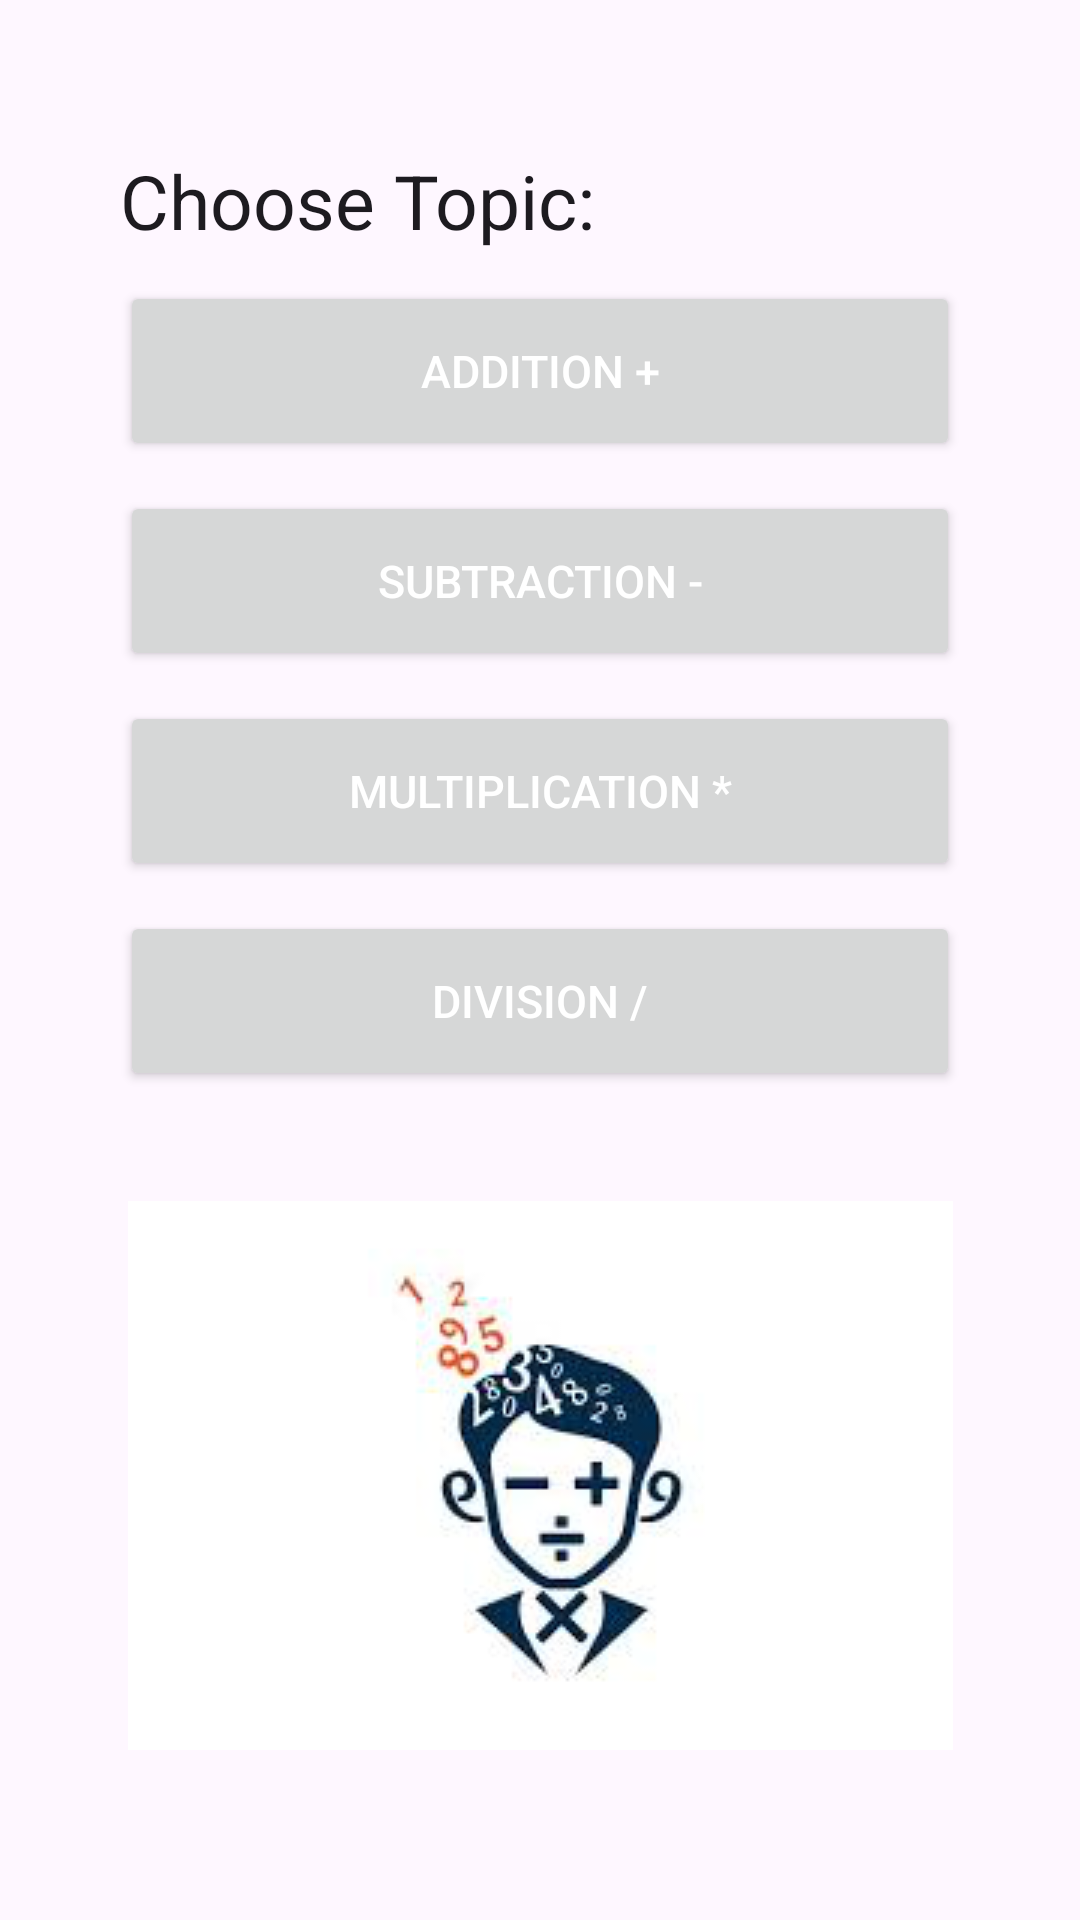

Reconstruct the res/layout file that produces this screen, plus the resources it refers to.
<!-- AndroidManifest.xml: application theme Theme.MyMathMaster -->
<!-- res/layout/activity_main.xml -->
<?xml version="1.0" encoding="utf-8"?>
<androidx.constraintlayout.widget.ConstraintLayout xmlns:android="http://schemas.android.com/apk/res/android"
    xmlns:app="http://schemas.android.com/apk/res-auto"
    xmlns:tools="http://schemas.android.com/tools"
    android:layout_width="match_parent"
    android:layout_height="match_parent"
    tools:context=".MainActivity"
    android:padding="20dp">

    <TextView
        android:id="@+id/chooseOption"
        android:layout_width="wrap_content"
        android:layout_height="wrap_content"
        app:layout_constraintLeft_toLeftOf="parent"
        app:layout_constraintTop_toTopOf="parent"
        android:layout_marginTop="30dp"
        android:layout_marginStart="20dp"
        android:text="Choose Topic:"
        android:textSize="25sp"
        android:textColor="?android:textColorPrimary"/>
    <Button
        android:id="@+id/addition"
        android:layout_width="match_parent"
        android:layout_height="60dp"
        android:layout_marginStart="20dp"
        android:layout_marginEnd="20dp"
        android:layout_marginTop="10dp"
        app:layout_constraintTop_toBottomOf="@id/chooseOption"
        android:text="@string/addition"
        android:textColor="@color/white"
        android:textSize="15sp"
        />

    <Button
        android:id="@+id/subtraction"
        android:layout_width="match_parent"
        android:layout_height="60dp"
        android:layout_marginStart="20dp"
        android:layout_marginEnd="20dp"
        android:layout_marginTop="10dp"
        app:layout_constraintTop_toBottomOf="@id/addition"
        android:text="@string/subtraction"
        android:textColor="@color/white"
        android:textSize="15sp"
        />
    <Button
        android:id="@+id/multiplication"
        android:layout_width="match_parent"
        android:layout_height="60dp"
        android:layout_marginStart="20dp"
        android:layout_marginEnd="20dp"
        android:layout_marginTop="10dp"
        app:layout_constraintTop_toBottomOf="@id/subtraction"
        android:text="@string/multiplication"
        android:textColor="@color/white"
        android:textSize="15sp"
        />
    <Button
        android:id="@+id/division"
        android:layout_width="match_parent"
        android:layout_height="60dp"
        android:layout_marginStart="20dp"
        android:layout_marginEnd="20dp"
        android:layout_marginTop="10dp"
        app:layout_constraintTop_toBottomOf="@id/multiplication"
        android:text="@string/division"
        android:textColor="@color/white"
        android:textSize="15sp"
        />

    <ImageView
        android:layout_width="wrap_content"
        android:layout_height="wrap_content"
        android:src = "@drawable/images"
        app:layout_constraintTop_toBottomOf="@id/division"
        app:layout_constraintLeft_toLeftOf="parent"
        app:layout_constraintRight_toRightOf="parent"
        app:layout_constraintBottom_toBottomOf="parent"
        />
    

</androidx.constraintlayout.widget.ConstraintLayout>
<!-- resources referenced by this layout -->
<resources>
  <color name="white">#FFFFFFFF</color>
  <!-- drawable images: png bitmap (drawable, 20986 bytes) -->
  <string name="addition">Addition +</string>
  <string name="division">Division /</string>
  <string name="multiplication">Multiplication *</string>
  <string name="subtraction">Subtraction -</string>
  <style name="Theme.MyMathMaster" parent="Base.Theme.MyMathMaster" />
  <style name="Base.Theme.MyMathMaster" parent="Theme.Material3.DayNight.NoActionBar">
          
          
      </style>
</resources>
